Dataset: data_final (GitHub, Vojeshwini/Black-pepper-disease-detection-using-AI). Classes: foot rot, healthy, leaf blight, pollu disease, slow decline, yellow mottle virus.

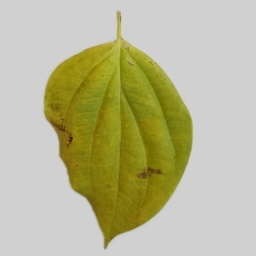
Label: slow decline

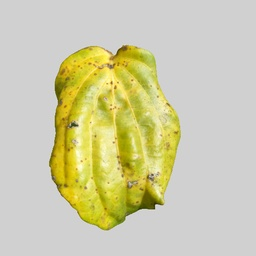
Label: yellow mottle virus

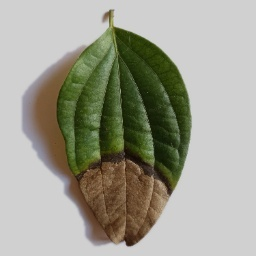
Label: foot rot

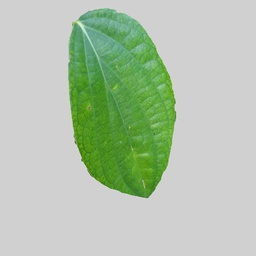
Label: healthy

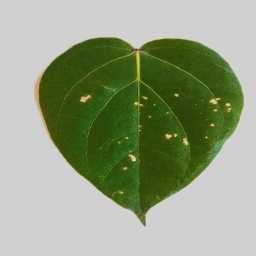
Label: pollu disease

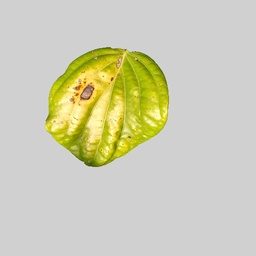
Label: leaf blight
